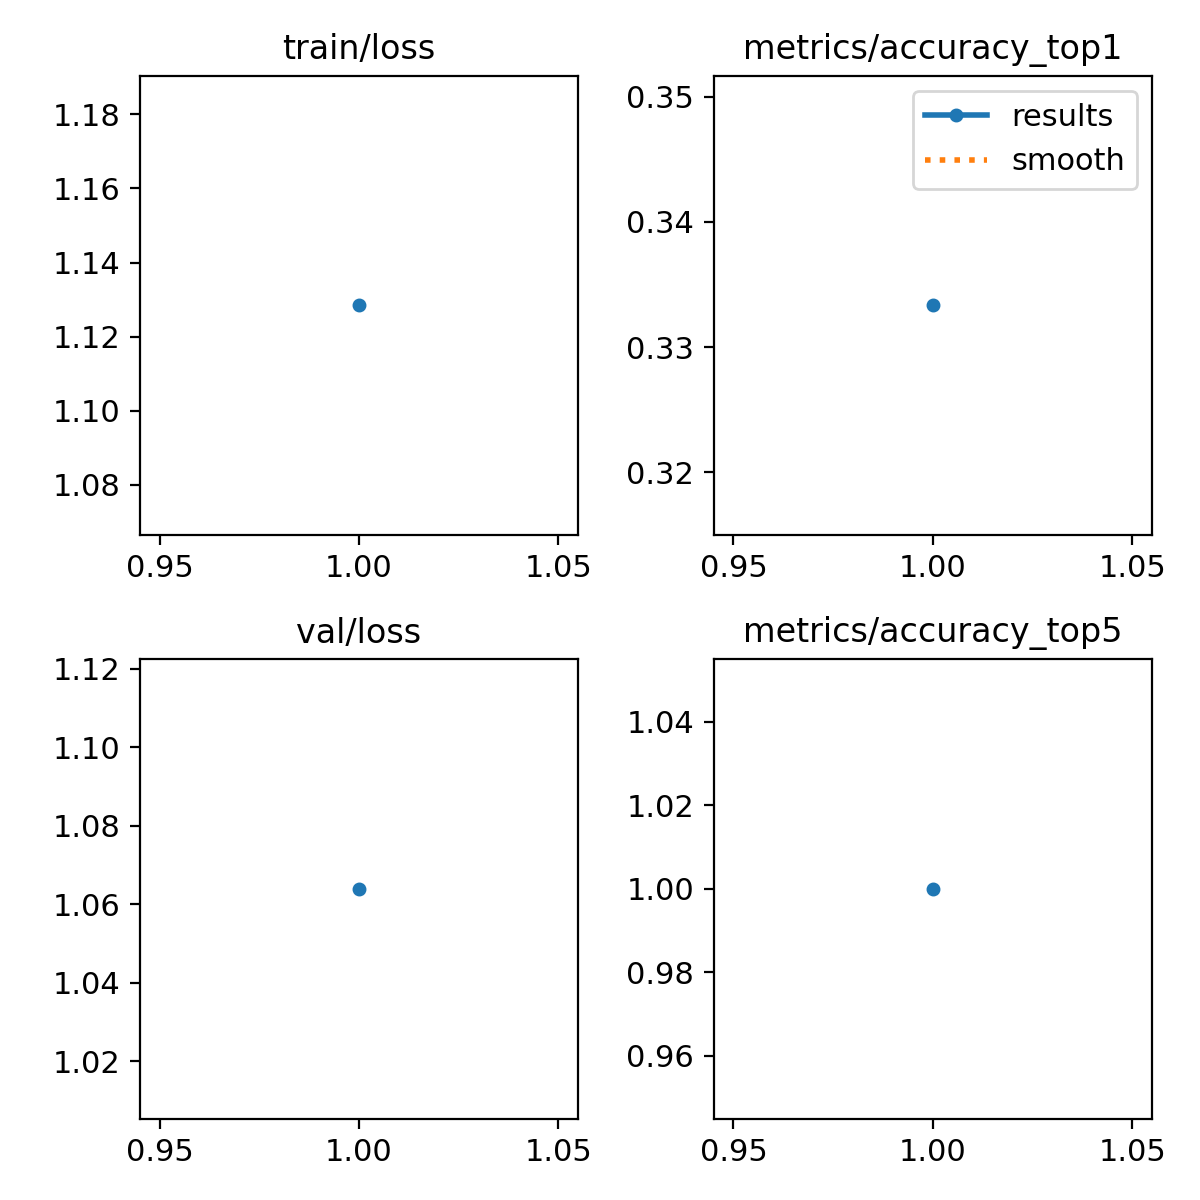

Data behind this chart, as committed beside it:
epoch, time, train/loss, metrics/accuracy_top1, metrics/accuracy_top5, val/loss, lr/pg0, lr/pg1, lr/pg2
1, 2.172, 1.128, 0.3333, 1, 1.064, 0.000187, 0.000187, 0.000187
